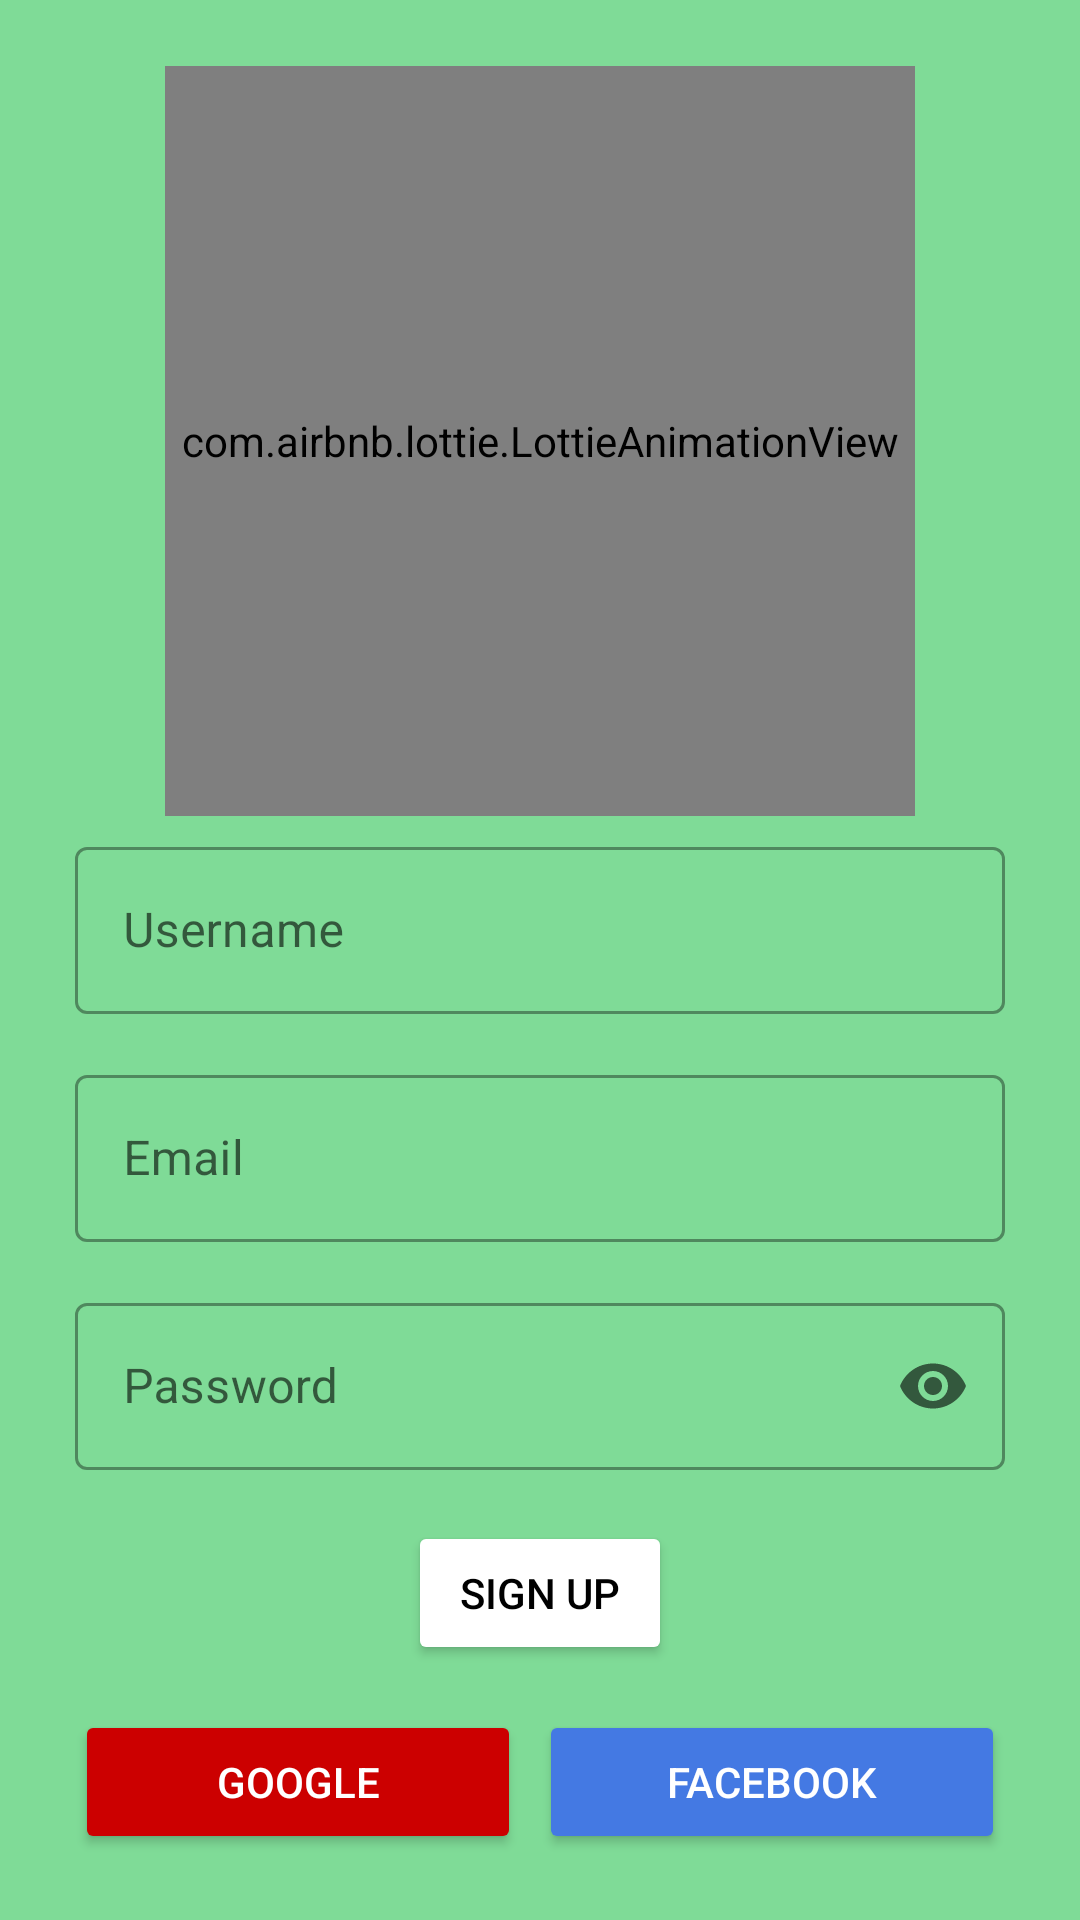

Layout XML and referenced resources for this Android screen:
<!-- AndroidManifest.xml: application theme Theme.AgriHelp -->
<!-- res/layout/activity_sign_up.xml -->
<?xml version="1.0" encoding="utf-8"?>
<LinearLayout xmlns:android="http://schemas.android.com/apk/res/android"
    xmlns:app="http://schemas.android.com/apk/res-auto"
    xmlns:tools="http://schemas.android.com/tools"
    android:layout_width="match_parent"
    android:layout_height="match_parent"
    android:background="@color/mainScreenGreen"
    android:gravity="center"
    android:orientation="vertical"
    android:paddingLeft="15dp"
    android:paddingRight="15dp"
    tools:context=".ui.adminstration.SignUpActivity">

    <LinearLayout
        android:layout_width="match_parent"
        android:layout_height="wrap_content"
        android:layout_marginLeft="10dp"
        android:layout_marginRight="10dp"
        android:gravity="center"
        android:orientation="vertical">

        <com.airbnb.lottie.LottieAnimationView
            android:id="@+id/animationView"
            android:layout_width="250dp"
            android:layout_height="250dp"
            app:lottie_autoPlay="true"
            app:lottie_loop="true"
            app:lottie_url="https://assets1.lottiefiles.com/packages/lf20_zw0djhar.json" />

        <com.google.android.material.textfield.TextInputLayout
            style="@style/Widget.MaterialComponents.TextInputLayout.OutlinedBox"
            android:layout_width="match_parent"
            android:layout_height="match_parent"
            android:layout_marginTop="5dp"
            android:layout_marginBottom="10dp"
            android:hint="@string/username"
            app:endIconMode="clear_text"
            app:placeholderText="hanivaghani">

            <com.google.android.material.textfield.TextInputEditText
                android:id="@+id/username"
                android:layout_width="match_parent"
                android:layout_height="wrap_content"
                android:inputType="textPersonName" />
        </com.google.android.material.textfield.TextInputLayout>

        <com.google.android.material.textfield.TextInputLayout
            style="@style/Widget.MaterialComponents.TextInputLayout.OutlinedBox"
            android:layout_width="match_parent"
            android:layout_height="match_parent"
            android:layout_marginTop="5dp"
            android:layout_marginBottom="10dp"
            android:hint="@string/email"
            app:endIconMode="clear_text"
            app:placeholderText="abc@gmail.com">

            <com.google.android.material.textfield.TextInputEditText
                android:id="@+id/email"
                android:layout_width="match_parent"
                android:layout_height="wrap_content"
                android:inputType="textEmailAddress" />
        </com.google.android.material.textfield.TextInputLayout>

        <com.google.android.material.textfield.TextInputLayout
            style="@style/Widget.MaterialComponents.TextInputLayout.OutlinedBox"
            android:layout_width="match_parent"
            android:layout_height="match_parent"
            android:layout_marginTop="5dp"
            android:layout_marginBottom="10dp"
            android:hint="@string/password"
            app:endIconMode="password_toggle">

            <com.google.android.material.textfield.TextInputEditText
                android:id="@+id/password"
                android:layout_width="match_parent"
                android:layout_height="wrap_content"
                android:inputType="textPassword" />
        </com.google.android.material.textfield.TextInputLayout>

        <Button
            android:id="@+id/signInButton"
            android:layout_width="wrap_content"
            android:layout_height="wrap_content"
            android:layout_marginTop="7dp"
            android:backgroundTint="@color/white"
            android:text="@string/sign_up"
            android:textColor="@color/black"
            app:cornerRadius="5dp" />

        <LinearLayout
            android:layout_width="match_parent"
            android:layout_height="match_parent"
            android:orientation="horizontal">

            <Button
                android:id="@+id/googleButton"
                android:layout_width="wrap_content"
                android:layout_height="wrap_content"
                android:layout_marginTop="15dp"
                android:layout_marginEnd="3dp"
                android:layout_weight="1"
                android:backgroundTint="@android:color/holo_red_dark"
                android:drawableLeft="@drawable/googleg_disabled_color_18"
                android:text="@string/google"
                android:textColor="@color/white"
                app:cornerRadius="5dp" />

            <Button
                android:id="@+id/fbButton"
                android:layout_width="wrap_content"
                android:layout_height="wrap_content"
                android:layout_marginLeft="3dp"
                android:layout_marginTop="15dp"
                android:layout_weight="1"
                android:backgroundTint="@color/mainScreenBlue"
                android:text="@string/facebook"
                android:textColor="@color/white"
                app:cornerRadius="5dp" />
        </LinearLayout>

    </LinearLayout>
</LinearLayout>
<!-- resources referenced by this layout -->
<resources>
  <color name="black">#FF000000</color>
  <color name="mainScreenBlue">#4479E3</color>
  <color name="mainScreenGreen">#7FDB97</color>
  <color name="white">#FFFFFFFF</color>
  <string name="email">Email</string>
  <string name="facebook" translatable="false">Facebook</string>
  <string name="google" translatable="false">Google</string>
  <string name="password">Password</string>
  <string name="sign_up">Sign Up</string>
  <string name="username">Username</string>
  <style name="Theme.AgriHelp" parent="Theme.MaterialComponents.DayNight.NoActionBar">
          
          <item name="colorPrimary">@color/primary_green</item>
          <item name="colorPrimaryVariant">@color/primary_green</item>
          <item name="colorOnPrimary">@color/white</item>
          
          <item name="colorSecondary">@color/primary_green</item>
          <item name="colorSecondaryVariant">@color/primary_green</item>
          <item name="colorOnSecondary">@color/black</item>
          
          <item name="android:statusBarColor">@color/backgroundColor</item>
          
      </style>
  <color name="primary_green">#4abf78</color>
  <color name="backgroundColor">#FFFFFFFF</color>
</resources>
